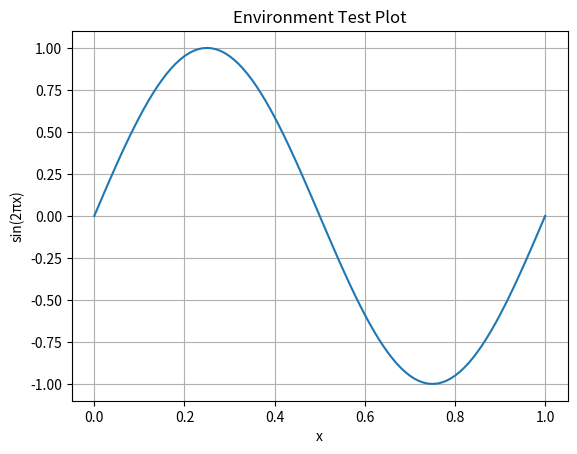

Reproduce this figure in Python.
"""
Stage 0 environment test.

This script checks whether the basic scientific Python environment works.
"""

import sys
from pathlib import Path

import numpy as np
import scipy
import pandas as pd
import matplotlib
import matplotlib.pyplot as plt


def main() -> None:
    print("=" * 60)
    print("Mechanics AI Learning - Environment Test")
    print("=" * 60)

    print(f"Python:     {sys.version.split()[0]}")
    print(f"NumPy:      {np.__version__}")
    print(f"SciPy:      {scipy.__version__}")
    print(f"Pandas:     {pd.__version__}")
    print(f"Matplotlib: {matplotlib.__version__}")

    # NumPy test
    x = np.linspace(0.0, 1.0, 101)
    y = np.sin(2.0 * np.pi * x)

    print("\nNumPy test:")
    print(f"x shape: {x.shape}")
    print(f"y max:   {y.max():.6f}")
    print(f"y min:   {y.min():.6f}")

    # Pandas test
    df = pd.DataFrame({"x": x, "y": y})
    print("\nPandas test:")
    print(df.head())

    # Matplotlib test
    results_dir = Path("results")
    results_dir.mkdir(exist_ok=True)

    fig, ax = plt.subplots()
    ax.plot(x, y)
    ax.set_xlabel("x")
    ax.set_ylabel("sin(2πx)")
    ax.set_title("Environment Test Plot")
    ax.grid(True)

    output_path = results_dir / "environment_test_plot.png"
    fig.savefig(output_path, dpi=150, bbox_inches="tight")
    plt.close(fig)

    print(f"\nPlot saved to: {output_path}")
    print("\nEnvironment test passed.")


if __name__ == "__main__":
    main()
